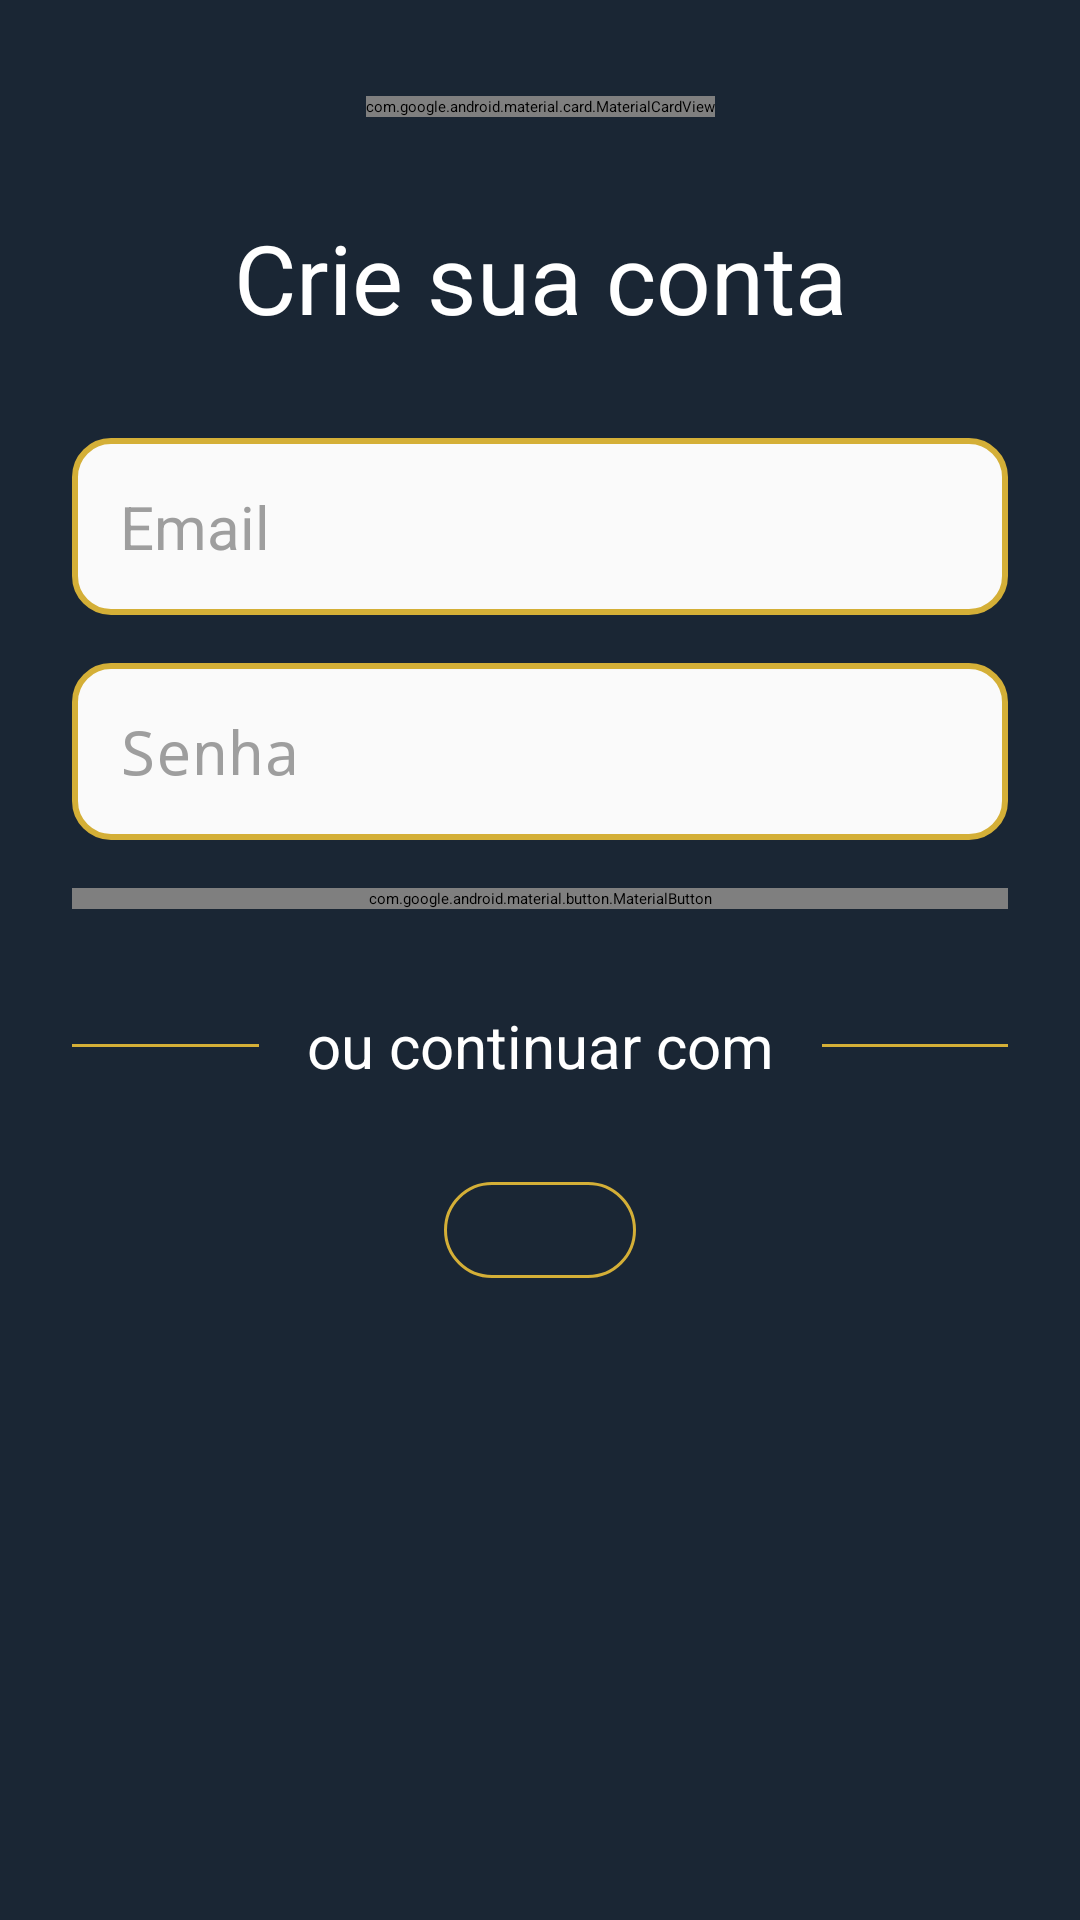

Reconstruct the res/layout file that produces this screen, plus the resources it refers to.
<!-- AndroidManifest.xml: application theme Theme.App.Starting -->
<!-- res/layout/fragment_register.xml -->
<?xml version="1.0" encoding="utf-8"?>
<ScrollView xmlns:android="http://schemas.android.com/apk/res/android"
    xmlns:app="http://schemas.android.com/apk/res-auto"
    xmlns:tools="http://schemas.android.com/tools"
    android:layout_width="match_parent"
    android:layout_height="match_parent"
    android:background="@color/primary"
    android:fillViewport="true"
    tools:context=".presenter.authentication.register.RegisterFragment">

    <androidx.constraintlayout.widget.ConstraintLayout
        android:layout_width="match_parent"
        android:layout_height="wrap_content">

        <androidx.appcompat.widget.Toolbar
            android:id="@+id/toolbar"
            android:layout_width="0dp"
            android:layout_height="wrap_content"
            app:layout_constraintEnd_toEndOf="parent"
            app:layout_constraintStart_toStartOf="parent"
            app:layout_constraintTop_toTopOf="parent" />

        <com.google.android.material.card.MaterialCardView
            android:id="@+id/materialCardView"
            android:layout_width="wrap_content"
            android:layout_height="wrap_content"
            android:layout_marginTop="32dp"
            app:cardBackgroundColor="@android:color/transparent"
            app:cardElevation="0dp"
            app:layout_constraintEnd_toEndOf="parent"
            app:layout_constraintStart_toStartOf="@+id/toolbar"
            app:layout_constraintTop_toBottomOf="@+id/toolbar"
            app:strokeWidth="2dp"
            app:strokeColor="@color/tertiary">

            <ImageView
                android:id="@+id/imageView4"
                android:layout_width="120dp"
                android:layout_height="120dp"
                android:src="@drawable/logo"
                tools:ignore="ContentDescription" />

        </com.google.android.material.card.MaterialCardView>


        <TextView
            android:id="@+id/textView2"
            android:layout_width="wrap_content"
            android:layout_height="wrap_content"
            android:layout_marginTop="32dp"
            android:text="@string/title_register_fragment"
            android:textColor="@color/secondary"
            android:textSize="32sp"
            app:layout_constraintEnd_toEndOf="parent"
            app:layout_constraintStart_toStartOf="parent"
            app:layout_constraintTop_toBottomOf="@+id/materialCardView" />

        <EditText
            android:id="@+id/edit_email"
            style="@style/ThemeEditText"
            android:layout_width="match_parent"
            android:layout_height="wrap_content"
            android:layout_marginHorizontal="24dp"
            android:layout_marginTop="32dp"
            android:hint="@string/text_hint_edit_email_register_fragment"
            android:inputType="textEmailAddress"
            android:drawableStart="@drawable/ic_email"
            android:drawablePadding="12dp"
            app:layout_constraintEnd_toEndOf="parent"
            app:layout_constraintStart_toStartOf="parent"
            app:layout_constraintTop_toBottomOf="@+id/textView2"
            tools:ignore="Autofill" />

        <EditText
            android:id="@+id/edit_password"
            style="@style/ThemeEditText"
            android:layout_width="match_parent"
            android:layout_height="wrap_content"
            android:layout_marginHorizontal="24dp"
            android:layout_marginTop="16dp"
            android:drawableStart="@drawable/ic_pswd"
            android:drawablePadding="12dp"
            android:hint="@string/text_hint_edit_password_register_fragment"
            android:inputType="textPassword"
            app:layout_constraintEnd_toEndOf="parent"
            app:layout_constraintStart_toStartOf="parent"
            app:layout_constraintTop_toBottomOf="@+id/edit_email"
            tools:ignore="Autofill" />

        <com.google.android.material.button.MaterialButton
            android:id="@+id/btn_register"
            android:layout_width="0dp"
            android:layout_height="wrap_content"
            android:layout_marginHorizontal="24dp"
            android:layout_marginTop="16dp"
            android:text="@string/text_button_sign_up_register_fragment"
            app:backgroundTint="@color/tertiary"
            app:layout_constraintEnd_toEndOf="parent"
            app:layout_constraintStart_toStartOf="parent"
            app:layout_constraintTop_toBottomOf="@+id/edit_password"
            style="@style/ThemePrimaryButton" />

        <LinearLayout
            android:id="@+id/linearLayout5"
            android:layout_width="match_parent"
            android:layout_height="wrap_content"
            android:layout_marginHorizontal="24dp"
            android:layout_marginTop="32dp"
            android:gravity="center_vertical"
            android:orientation="horizontal"
            app:layout_constraintEnd_toEndOf="parent"
            app:layout_constraintHorizontal_bias="0.5"
            app:layout_constraintStart_toStartOf="parent"
            app:layout_constraintTop_toBottomOf="@id/btn_register">

            <View
                android:layout_width="match_parent"
                android:layout_height="1dp"
                android:layout_weight="1"
                android:background="@color/tertiary" />

            <TextView
                android:layout_width="wrap_content"
                android:layout_height="wrap_content"
                android:layout_marginHorizontal="16dp"
                android:textSize="20sp"
                android:text="@string/text_continue_social_network_register_fragment"
                android:textColor="@color/secondary" />

            <View
                android:layout_width="match_parent"
                android:layout_height="1dp"
                android:layout_weight="1"
                android:background="@color/tertiary" />

        </LinearLayout>

        <LinearLayout
            android:id="@+id/btn_google_register"
            android:layout_width="0dp"
            android:layout_height="wrap_content"
            android:layout_marginTop="32dp"
            android:gravity="center"
            android:orientation="horizontal"
            app:layout_constraintEnd_toEndOf="parent"
            app:layout_constraintStart_toStartOf="parent"
            app:layout_constraintTop_toBottomOf="@+id/linearLayout5">

            <ImageView
                android:layout_width="wrap_content"
                android:layout_height="wrap_content"
                android:background="@drawable/bg_border"
                android:paddingHorizontal="32dp"
                android:paddingVertical="16dp"
                android:src="@drawable/ic_google"
                tools:ignore="ContentDescription" />

        </LinearLayout>

        <com.airbnb.lottie.LottieAnimationView
            android:id="@+id/progress_loading"
            android:layout_width="70dp"
            android:layout_height="70dp"
            android:layout_marginTop="16dp"
            android:visibility="invisible"
            app:layout_constraintBottom_toBottomOf="parent"
            app:layout_constraintEnd_toEndOf="parent"
            app:layout_constraintStart_toStartOf="parent"
            app:layout_constraintTop_toBottomOf="@+id/btn_register"
            app:layout_constraintVertical_bias="0.5"
            app:lottie_autoPlay="true"
            app:lottie_fileName="inner_loading.json"
            app:lottie_loop="true"
            tools:visibility="visible"/>

    </androidx.constraintlayout.widget.ConstraintLayout>

</ScrollView>
<!-- resources referenced by this layout -->
<resources>
  <color name="primary">#1A2634</color>
  <color name="secondary">#FFFFFF</color>
  <color name="tertiary">#D4AF37</color>
  <!-- drawable bg_border (drawable) -->
  <?xml version="1.0" encoding="utf-8"?>
  <shape xmlns:android="http://schemas.android.com/apk/res/android"
      android:shape="rectangle">
  
      <stroke android:color="@color/tertiary" android:width="1dp" />
      <corners android:radius="16dp" />
  </shape>
  <!-- drawable logo: vector/xml drawable (drawable, 11094 chars, omitted) -->
  <string name="text_button_sign_up_register_fragment">Inscrever-se</string>
  <string name="text_continue_social_network_register_fragment">ou continuar com</string>
  <string name="text_hint_edit_email_register_fragment">Email</string>
  <string name="text_hint_edit_password_register_fragment">Senha</string>
  <string name="title_register_fragment">Crie sua conta</string>
  <style name="ThemeEditText">
          <item name="android:background">@drawable/bg_edit</item>
          <item name="android:textColor">@color/primary</item>
          <item name="android:textSize">20sp</item>
          <item name="android:padding">16dp</item>
          <item name="android:textColorHint">#9E9E9E</item>
      </style>
  <style name="ThemePrimaryButton">
          <item name="android:background">@drawable/bg_button</item>
          <item name="android:textAllCaps">false</item>
          <item name="android:textColor">@color/primary</item>
          <item name="android:textStyle">bold</item>
          <item name="android:textSize">20sp</item>
          <item name="android:stateListAnimator">@null</item>
      </style>
  <style name="Theme.App.Starting" parent="Theme.SplashScreen">
          <item name="windowSplashScreenBackground">@color/primary</item>
          <item name="windowSplashScreenAnimatedIcon">@drawable/logo</item>
          <item name="postSplashScreenTheme">@style/Theme.FifthFeat</item>
          <item name="android:windowBackground">@color/primary</item>
      </style>
  <!-- drawable bg_edit (drawable) -->
  <?xml version="1.0" encoding="utf-8"?>
  <shape xmlns:android="http://schemas.android.com/apk/res/android"
      android:shape="rectangle">
  
      <solid android:color="#FAFAFA" />
      <corners android:radius="12dp" />
      <stroke android:color="@color/tertiary"
          android:width="2dp" />
  </shape>
  <!-- drawable bg_button (drawable) -->
  <?xml version="1.0" encoding="utf-8"?>
  <shape xmlns:android="http://schemas.android.com/apk/res/android"
      android:shape="rectangle">
      <solid android:color="@color/tertiary" />
      <corners android:radius="100dp" />
  </shape>
  <style name="Theme.FifthFeat" parent="Base.Theme.FifthFeat">
          <item name="colorPrimary">@color/primary</item>
          <item name="colorPrimaryVariant">@color/primary</item>
          <item name="colorOnPrimary">@color/white</item>
          
          <item name="colorSecondary">@color/secondary</item>
          <item name="colorSecondaryVariant">@color/secondary</item>
          <item name="colorOnSecondary">@color/black</item>
          
          <item name="android:statusBarColor">@android:color/transparent</item>
          <item name="android:windowLightStatusBar">false</item>
          <item name="android:windowBackground">@color/primary</item>
      </style>
  <style name="Base.Theme.FifthFeat" parent="Theme.Material3.DayNight.NoActionBar">
          
          <item name="colorPrimary">@color/primary</item>
          <item name="colorPrimaryVariant">@color/primary</item>
          <item name="colorOnPrimary">@color/white</item>
          
          <item name="colorSecondary">@color/secondary</item>
          <item name="colorSecondaryVariant">@color/secondary</item>
          <item name="colorOnSecondary">@color/black</item>
          
          <item name="android:statusBarColor">@android:color/transparent</item>
          <item name="android:windowLightStatusBar">true</item>
          <item name="android:windowBackground">@color/primary</item>
      </style>
  <color name="white">#FFFFFFFF</color>
  <color name="black">#FF000000</color>
</resources>
